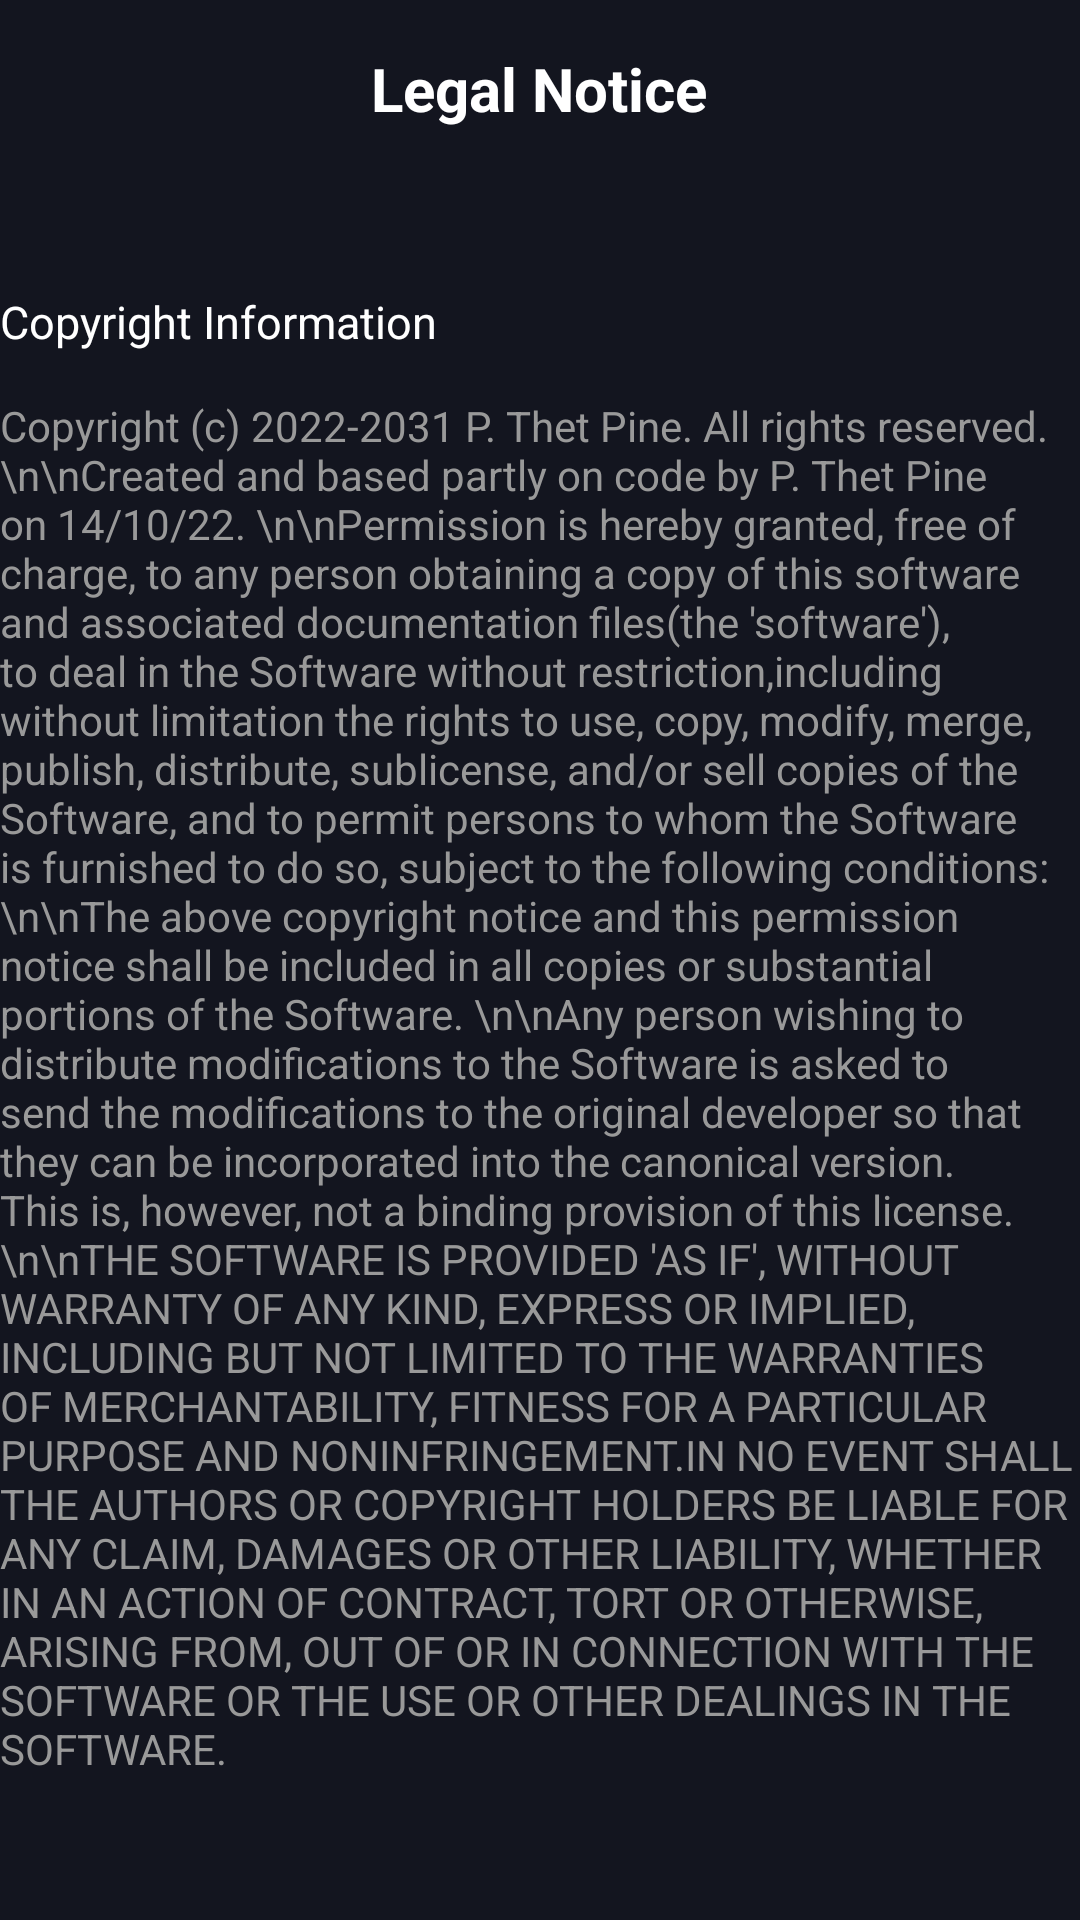

The Android layout XML behind this screen, and the referenced resources:
<!-- AndroidManifest.xml: application theme Theme.P2103174_Assignment -->
<!-- res/layout/activity_legal_notice.xml -->
<?xml version="1.0" encoding="utf-8"?>
<androidx.constraintlayout.widget.ConstraintLayout xmlns:android="http://schemas.android.com/apk/res/android"
    xmlns:app="http://schemas.android.com/apk/res-auto"
    xmlns:tools="http://schemas.android.com/tools"
    android:layout_width="match_parent"
    android:layout_height="match_parent"
    android:background="@color/colorPrimaryDark"
    tools:context=".Settings.LegalNotice_Activity">

    <androidx.constraintlayout.widget.Guideline
        android:id="@+id/guideline52"
        android:layout_width="wrap_content"
        android:layout_height="wrap_content"
        android:orientation="horizontal"
        app:layout_constraintGuide_begin="97dp" />

    <TextView
        android:id="@+id/txtView_legalNotice"
        android:layout_width="wrap_content"
        android:layout_height="wrap_content"
        android:text="Legal Notice"
        android:textColor="@color/white"
        android:textSize="20sp"
        android:textStyle="bold"
        app:layout_constraintBottom_toTopOf="@+id/guideline52"
        app:layout_constraintEnd_toEndOf="parent"
        app:layout_constraintHorizontal_bias="0.498"
        app:layout_constraintStart_toStartOf="parent"
        app:layout_constraintTop_toTopOf="parent"
        app:layout_constraintVertical_bias="0.228" />

    <RelativeLayout
        android:id="@+id/relLayout_legalNotice"
        android:layout_width="match_parent"
        android:layout_height="wrap_content"
        app:layout_constraintEnd_toEndOf="parent"
        app:layout_constraintStart_toStartOf="parent"
        app:layout_constraintTop_toTopOf="@+id/guideline52">


        <TextView
            android:id="@+id/txtView_copyRight"
            android:layout_width="wrap_content"
            android:layout_height="wrap_content"
            android:text="Copyright Information"
            android:textColor="@color/white"
            android:textSize="15sp" />

        <TextView
            android:id="@+id/txtView_copyRight_info"
            android:layout_width="match_parent"
            android:layout_height="wrap_content"
            android:layout_below="@+id/txtView_copyRight"
            android:layout_marginTop="15dp"
            android:text="Copyright (c) 2022-2031 P. Thet Pine. All rights reserved.\n\nCreated and based partly on code by P. Thet Pine on 14/10/22. \n\nPermission
is hereby granted,
free of charge, to any person obtaining a copy of this software and associated documentation files(the 'software'),
to deal in the Software without restriction,including without limitation the rights to use, copy, modify, merge, publish,
distribute, sublicense, and/or sell copies of the Software, and to permit persons to whom the Software is furnished to do so,
subject to the following conditions: \n\nThe above copyright notice and this permission notice shall be included in all copies
or substantial portions of the Software. \n\nAny person wishing to distribute modifications to the Software is asked to send the
modifications to the original developer so that they can be incorporated into the canonical version. This is, however, not a binding
provision of this license. \n\nTHE SOFTWARE IS PROVIDED 'AS IF', WITHOUT WARRANTY OF ANY KIND, EXPRESS OR IMPLIED, INCLUDING BUT NOT
LIMITED TO THE WARRANTIES OF MERCHANTABILITY, FITNESS FOR A PARTICULAR PURPOSE AND NONINFRINGEMENT.IN NO EVENT SHALL THE AUTHORS OR
COPYRIGHT HOLDERS BE LIABLE FOR ANY CLAIM, DAMAGES OR OTHER LIABILITY, WHETHER IN AN ACTION OF CONTRACT, TORT OR OTHERWISE, ARISING
FROM, OUT OF OR IN CONNECTION WITH THE SOFTWARE OR THE USE OR OTHER DEALINGS IN THE SOFTWARE."
            android:textColor="@color/dividerLight" />
    </RelativeLayout>

</androidx.constraintlayout.widget.ConstraintLayout>
<!-- resources referenced by this layout -->
<resources>
  <color name="colorPrimaryDark">#13151F</color>
  <color name="dividerLight">#999999</color>
  <color name="white">#FFFFFFFF</color>
  <style name="Theme.P2103174_Assignment" parent="Theme.MaterialComponents.DayNight.NoActionBar">
          
          <item name="colorPrimary">@color/purple_500</item>
          <item name="colorPrimaryVariant">@color/purple_700</item>
          <item name="colorOnPrimary">@color/white</item>
          
          <item name="colorSecondary">@color/teal_200</item>
          <item name="colorSecondaryVariant">@color/teal_700</item>
          <item name="colorOnSecondary">@color/black</item>
          
          <item name="android:statusBarColor" tools:targetApi="l">?attr/colorPrimaryVariant</item>
          
      </style>
  <color name="purple_500">#FF6200EE</color>
  <color name="purple_700">#FF3700B3</color>
  <color name="teal_200">#FF03DAC5</color>
  <color name="teal_700">#FF018786</color>
  <color name="black">#FF000000</color>
</resources>
